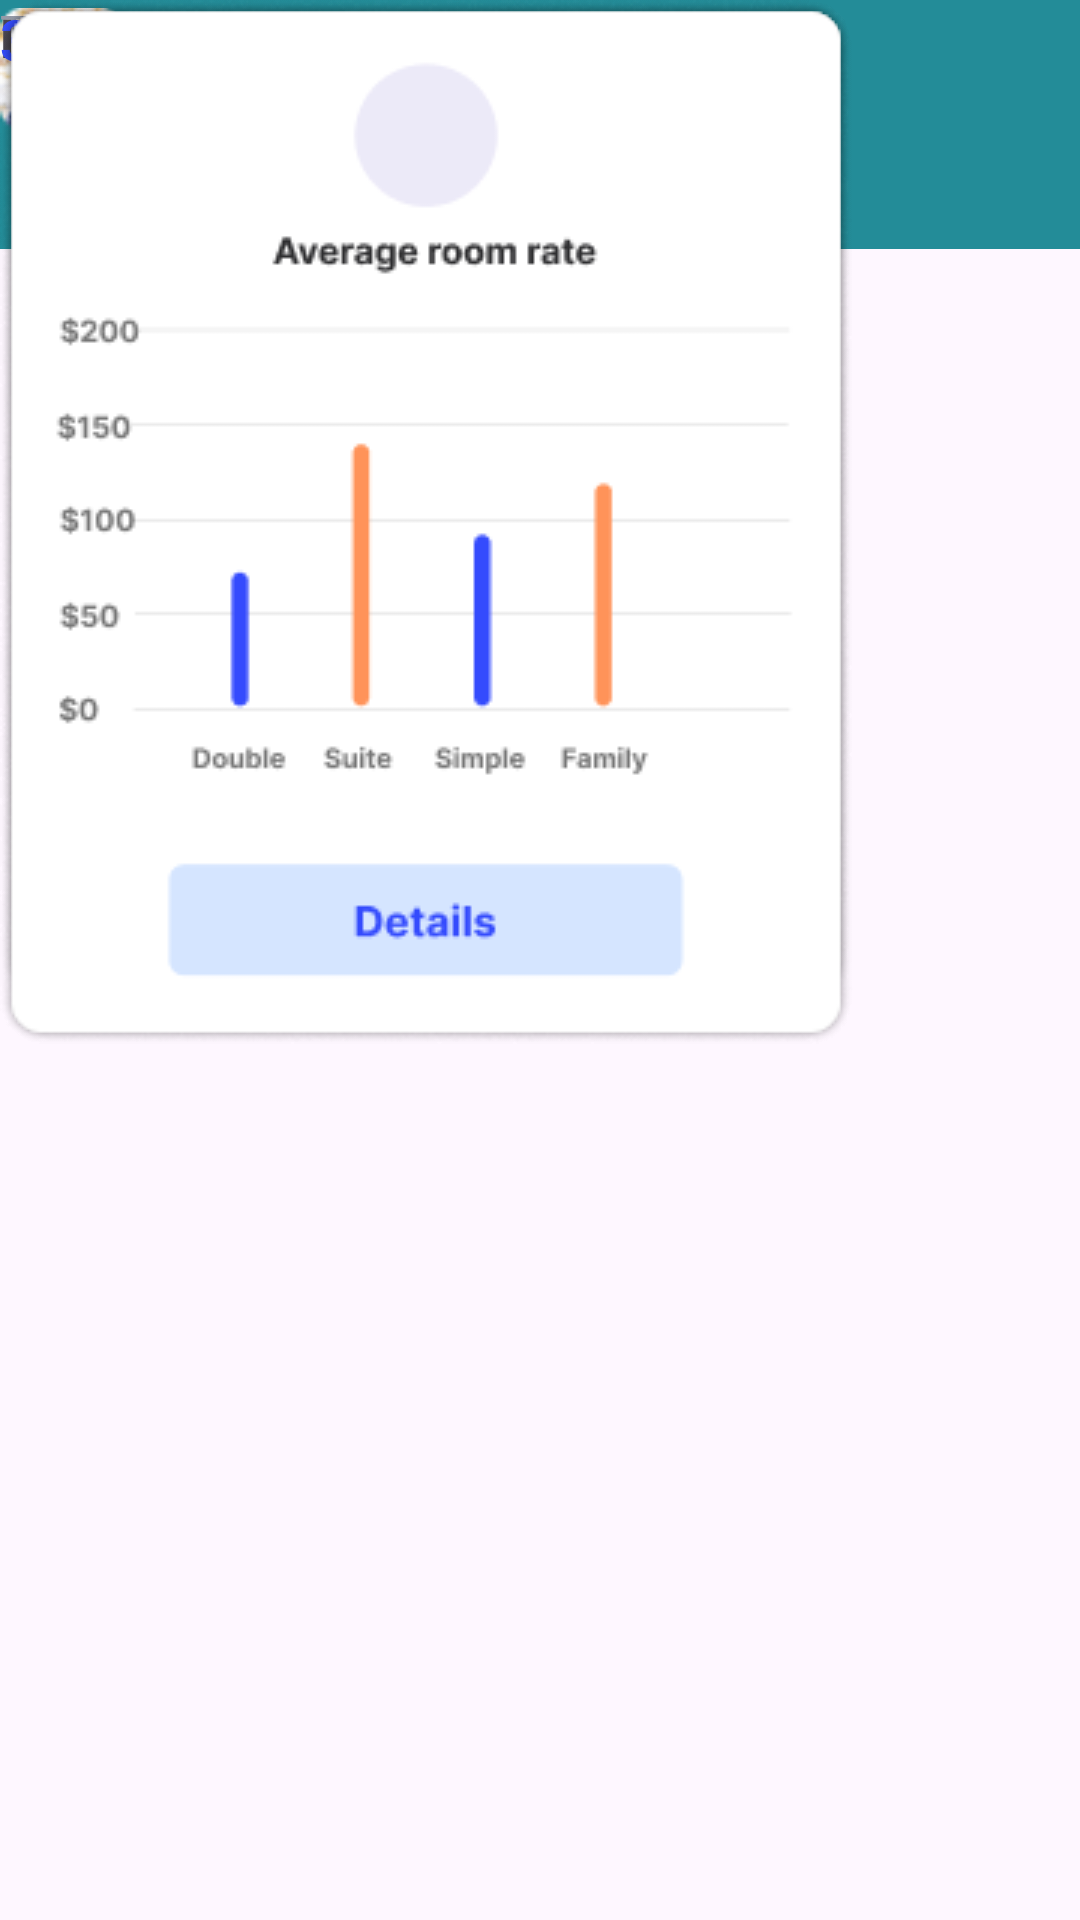

Android layout source for this screen:
<!-- AndroidManifest.xml: application theme Theme.HotelPlayaParadise_AppMovil -->
<!-- res/layout/activity_dashboard_genarl.xml -->
<?xml version="1.0" encoding="utf-8"?>
<androidx.constraintlayout.widget.ConstraintLayout xmlns:android="http://schemas.android.com/apk/res/android"
    xmlns:app="http://schemas.android.com/apk/res-auto"
    xmlns:tools="http://schemas.android.com/tools"
    android:id="@+id/main"
    android:layout_width="match_parent"
    android:layout_height="match_parent"
    tools:context=".Dashboard_Genarl">


    <ImageView
        android:id="@+id/imageView"
        android:layout_width="411dp"
        android:layout_height="83dp"
        app:layout_constraintEnd_toEndOf="parent"
        app:layout_constraintStart_toStartOf="parent"
        app:layout_constraintTop_toTopOf="parent"
        app:srcCompat="@drawable/rectangle" />

    <TextView
        android:id="@+id/textView"
        android:layout_width="wrap_content"
        android:layout_height="wrap_content"
        android:text="Hotel Playa Paradise"
        android:textColor="@color/white"
        android:textSize="20dp"
        android:textStyle="bold"
        tools:layout_editor_absoluteX="111dp"
        tools:layout_editor_absoluteY="23dp" />

    <ImageView
        android:id="@+id/imageView3"
        android:layout_width="41dp"
        android:layout_height="46dp"
        app:srcCompat="@drawable/avatar"
        tools:layout_editor_absoluteX="327dp"
        tools:layout_editor_absoluteY="16dp" />

    <TextView
        android:id="@+id/textView2"
        android:layout_width="wrap_content"
        android:layout_height="wrap_content"
        android:text="Numbers of Rooms"
        android:textSize="18dp"
        android:textStyle="bold"
        tools:layout_editor_absoluteX="51dp"
        tools:layout_editor_absoluteY="139dp" />

    <TextView
        android:id="@+id/textView3"
        android:layout_width="wrap_content"
        android:layout_height="wrap_content"
        android:text="Numbers of\n Customers"
        android:textSize="18dp"
        android:textStyle="bold"
        tools:layout_editor_absoluteX="51dp"
        tools:layout_editor_absoluteY="199dp" />

    <ImageView
        android:id="@+id/imageView4"
        android:layout_width="130dp"
        android:layout_height="60dp"
        app:srcCompat="@drawable/number_rooms"
        tools:layout_editor_absoluteX="217dp"
        tools:layout_editor_absoluteY="118dp" />

    <TextView
        android:id="@+id/textView4"
        android:layout_width="wrap_content"
        android:layout_height="wrap_content"
        android:text="Total customer\n in hotel"
        android:textColor="#959AA7"
        android:textSize="15dp"
        tools:layout_editor_absoluteX="228dp"
        tools:layout_editor_absoluteY="198dp" />

    <TextView
        android:id="@+id/textView5"
        android:layout_width="39dp"
        android:layout_height="30dp"
        android:text="350"
        android:textColor="#344BFD"
        android:textSize="19dp"
        android:textStyle="bold"
        tools:layout_editor_absoluteX="299dp"
        tools:layout_editor_absoluteY="218dp" />

    <ImageView
        android:id="@+id/imageView6"
        android:layout_width="wrap_content"
        android:layout_height="wrap_content"
        app:srcCompat="@drawable/graph_customer"
        tools:layout_editor_absoluteX="63dp"
        tools:layout_editor_absoluteY="283dp" />

    <ImageView
        android:id="@+id/imageView7"
        android:layout_width="wrap_content"
        android:layout_height="wrap_content"
        app:srcCompat="@drawable/graph_pakague"
        tools:layout_editor_absoluteX="63dp"
        tools:layout_editor_absoluteY="658dp" />


    <ImageView
        android:layout_width="wrap_content"
        android:layout_height="wrap_content"
        app:srcCompat="@drawable/graph_rooms"
        tools:layout_editor_absoluteX="63dp"
        tools:layout_editor_absoluteY="1050dp"
        />

</androidx.constraintlayout.widget.ConstraintLayout>
<!-- resources referenced by this layout -->
<resources>
  <color name="white">#FFFFFFFF</color>
  <!-- drawable avatar: png bitmap (drawable, 4835 bytes) -->
  <!-- drawable graph_customer: png bitmap (drawable, 17387 bytes) -->
  <!-- drawable graph_pakague: png bitmap (drawable, 17983 bytes) -->
  <!-- drawable graph_rooms: png bitmap (drawable, 13512 bytes) -->
  <!-- drawable number_rooms: png bitmap (drawable, 3514 bytes) -->
  <!-- drawable rectangle: png bitmap (drawable, 382 bytes) -->
  <style name="Theme.HotelPlayaParadise_AppMovil" parent="Base.Theme.HotelPlayaParadise_AppMovil" />
  <style name="Base.Theme.HotelPlayaParadise_AppMovil" parent="Theme.Material3.DayNight.NoActionBar">
          
          
      </style>
</resources>
